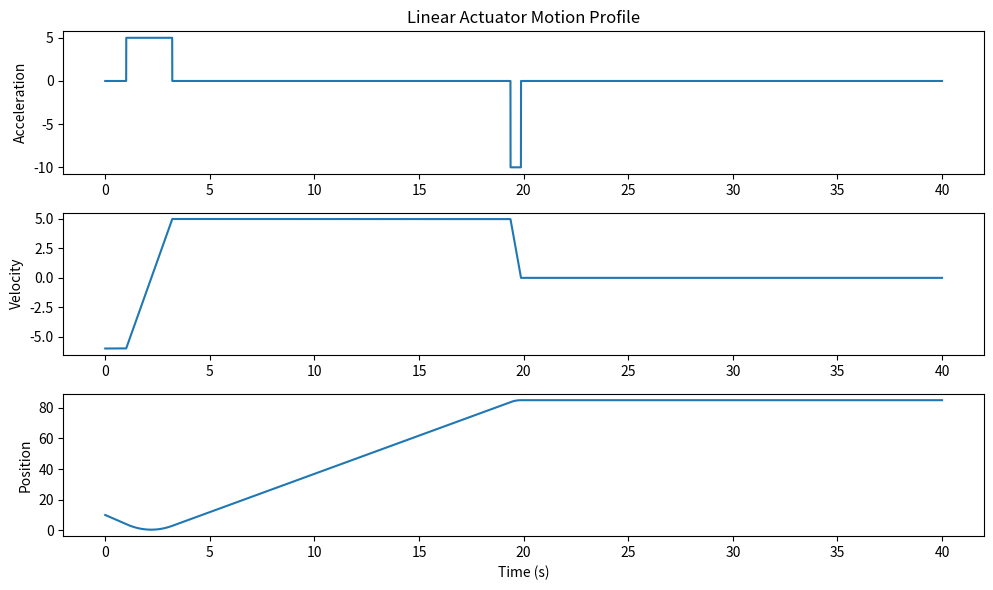

Python code for this plot:
from matplotlib import pyplot as plt
import numpy as np
from math import sqrt

class LinearActuatorSimulator:

    @staticmethod
    def generate_motion_profile(
        user_acceleration,
        user_goal_position,
        user_velocity,
        user_deceleration,
        initial_position,
        initial_velocity,
        ):

      # Ignore signs of user input
        user_acceleration = abs(user_acceleration)
        # user_goal_position = abs(user_goal_position)
        user_velocity = abs(user_velocity)
        user_deceleration = abs(user_deceleration)
        
        sign = 1
        sign_2 = 1

      # If initial velocity is greater than user velocity, start out decelerating
        if initial_velocity > user_velocity:
            user_acceleration = -user_deceleration

      # Calculate relative values
        relative_goal_position = user_goal_position - initial_position
        relative_user_velocity = user_velocity - initial_velocity

      # Calculate time and distances to extremes
        time_to_max_velocity = relative_user_velocity / user_acceleration
        distance_to_max_velocity = 0.5 * user_acceleration * time_to_max_velocity ** 2 + initial_velocity * time_to_max_velocity

        time_to_no_velocity = user_velocity / user_deceleration
        distance_to_no_velocity = 0.5 * user_deceleration * time_to_no_velocity ** 2

      # Validate User Input is physically possible
        valid = LinearActuatorSimulator.validate_input(
            user_acceleration,
            user_deceleration,
            user_velocity,
            relative_goal_position,
            initial_velocity,
            )
        if not valid:
            print('Not a valid movement')
            return [0,0,0,0], [0,0,0,0]

        if initial_position < user_goal_position:
            # Handle Triangle Motion Profile if necessary
            if distance_to_max_velocity + distance_to_no_velocity > relative_goal_position:
                time_to_max_velocity, time_to_no_velocity = LinearActuatorSimulator.triangle_profile(
                    user_acceleration, 
                    user_deceleration, 
                    initial_velocity, 
                    relative_goal_position)
              
                const_v_time = 0
                time_under_initial = initial_velocity / user_deceleration
            # If not calculate time with no accel
            else:
                const_v_time = abs((relative_goal_position
                                - (distance_to_no_velocity
                                + distance_to_max_velocity)) / user_velocity)
                time_under_initial = 0
                
        else:
            time_under_initial = 0
            sign_2 = -1
            sign = -1
            relative_goal_position = abs(relative_goal_position)
          
            if initial_velocity < -user_velocity and initial_velocity < 0:
                user_deceleration = user_acceleration
                time_to_max_velocity = (abs(initial_velocity) - user_velocity) / user_acceleration
                time_to_no_velocity = user_velocity / user_acceleration
                distance_to_max_velocity = abs(0.5 * -user_acceleration * time_to_max_velocity ** 2 - initial_velocity * time_to_max_velocity)
                distance_to_no_velocity = abs(0.5 * -user_acceleration * time_to_no_velocity ** 2)
                const_v_time = abs((relative_goal_position - distance_to_max_velocity - distance_to_no_velocity) / user_velocity)
            
            elif initial_velocity > -user_velocity and initial_velocity < 0:
                time_to_max_velocity = abs((user_velocity + initial_velocity)/ user_deceleration)
                time_to_no_velocity = user_velocity / user_acceleration
                distance_to_max_velocity = 0.5 * user_deceleration * time_to_max_velocity ** 2 + abs(initial_velocity) * time_to_max_velocity
                distance_to_no_velocity = 0.5 * user_acceleration * time_to_no_velocity ** 2
                user_deceleration, user_acceleration = user_acceleration, -user_deceleration
                const_v_time = abs((initial_position - user_goal_position - distance_to_max_velocity - distance_to_no_velocity) / user_velocity)

            elif initial_velocity < user_velocity and initial_velocity > 0:
                user_deceleration, user_acceleration = user_acceleration, user_deceleration
                time_to_max_below = abs(initial_velocity) / user_acceleration
                time_to_max_above = user_velocity / user_acceleration
                time_to_max_velocity = time_to_max_below + time_to_max_above
                time_to_no_velocity = user_velocity / user_deceleration
                distance_to_max_velocity = 0.5 * user_acceleration * time_to_max_above ** 2 - 0.5 * user_acceleration * time_to_max_below ** 2
                distance_to_no_velocity = 0.5 * user_deceleration * time_to_no_velocity ** 2
                sign_2 = 1
                const_v_time = abs((abs(user_goal_position - initial_position) - distance_to_max_velocity - distance_to_no_velocity) / user_velocity)  

            elif initial_velocity > user_velocity and initial_velocity > 0:
                user_acceleration = -user_deceleration
                time_to_max_velocity = (abs(initial_velocity) + user_velocity) / user_deceleration
                time_to_no_velocity = user_velocity / user_deceleration
                distance_to_max_velocity = 0.5 * user_deceleration * time_to_max_velocity ** 2 - initial_velocity * time_to_max_velocity
                distance_to_no_velocity = 0.5 * user_deceleration * time_to_no_velocity ** 2
                const_v_time = abs((initial_position - user_goal_position - distance_to_max_velocity - distance_to_no_velocity) / user_velocity)
                
            # const_v_time = abs((relative_goal_position - distance_to_max_velocity - distance_to_no_velocity) / user_velocity)
                
            
            if distance_to_max_velocity + distance_to_no_velocity > relative_goal_position:
                time_to_max_velocity, time_to_no_velocity = LinearActuatorSimulator.triangle_profile(
                    user_acceleration, 
                    user_deceleration, 
                    -initial_velocity, 
                    relative_goal_position + 0.5 * user_deceleration * time_under_initial ** 2
                )
                time_under_initial = -initial_velocity / user_deceleration
                const_v_time = 0
            
        total_time = time_to_no_velocity + time_to_max_velocity + const_v_time + time_under_initial
        time_array = [0, time_to_max_velocity, time_to_max_velocity + const_v_time, total_time]
        accelerations = [sign_2*sign*user_acceleration, 0, sign*-user_deceleration, 0]

        return time_array, accelerations

    @staticmethod
    def validate_input(
        user_acceleration,
        user_deceleration,
        user_velocity,
        relative_goal_position,
        initial_velocity,
        ):
        
        if user_acceleration == 0 or user_deceleration == 0:
            print('Acceleration and Deceleration must be greater than 0')
            return False
        if user_velocity == 0:
            print('Velocity must be greater than 0')
            return False
        if abs(relative_goal_position) < 0.5 * user_deceleration * (initial_velocity/user_deceleration) ** 2:
            print('Goal position is too close to the initial position')
            # return False
        return True

    @staticmethod
    def triangle_profile(user_acceleration, user_deceleration, initial_velocity, relative_goal_position):
        numerator = ((sqrt(user_deceleration * (user_acceleration + user_deceleration)
                                * (2 * user_acceleration * relative_goal_position + initial_velocity**2))
                                - user_acceleration * initial_velocity - user_deceleration * initial_velocity))
                                   
        time_to_max_velocity = numerator / (user_acceleration * (user_acceleration + user_deceleration))
        time_to_no_velocity = numerator / (user_deceleration * (user_deceleration + user_acceleration))
        
        return time_to_max_velocity, time_to_no_velocity

class Operations:

    def __init__(self, initial_velocity, initial_position):
        self.last_value = 0
        self.last_acceleration = 0
        self.current_velocity = initial_velocity
        self.current_position = initial_position

    def step(self, acceleration, t):
        # RK2 > Predict-Correct > Verlet > Euler
        deltatime = t - self.last_value
        self.current_velocity += self.last_acceleration * deltatime
        self.current_position += self.current_velocity * deltatime + 0.5 * acceleration * deltatime**2
        self.last_value = t
        self.last_acceleration = acceleration
        return self.current_position, self.current_velocity

def plot_data(
    discretized_times,
    positions,
    velocities,
    discretized_accel,
    ):

    plt.figure(figsize=(10, 6))
    plt.subplot(3, 1, 3)
    
    plt.plot(discretized_times, positions, label='Position')
    plt.xlabel('Time (s)')
    plt.ylabel('Position')

    plt.subplot(3, 1, 2)
    plt.plot(discretized_times, velocities, label='Velocity')
    plt.ylabel('Velocity')

    plt.subplot(3, 1, 1)
    plt.plot(discretized_times, discretized_accel,
    label='Acceleration')
    plt.title('Linear Actuator Motion Profile')
    plt.ylabel('Acceleration')

    plt.tight_layout()
    plt.show()


def simulate(
    sim_total_time,
    initial_position,
    initial_velocity,
    ):
    
    sim_time_array = np.arange(0, sim_total_time, 1/sample_rate)
    sim_accelerations = np.zeros_like(sim_time_array)
    sim_positions = np.zeros_like(sim_time_array)
    sim_velocities = np.zeros_like(sim_time_array)

    Motor1 = Operations(initial_velocity, initial_position)

    # Time : (user_accel, user_goal_pos, user_velocity, user_decel)
    move_commands = {1: (5, 85, 5, 10),
                     80: (2, -110, 15, 4)}

    command_time = list(move_commands.keys())
    j = 0

    for (i, t) in enumerate(sim_time_array):
        if j < len(command_time) and t > command_time[j] - 1 / (2 * sample_rate) and t < command_time[j] + 1 / (2 * sample_rate):
            continuous_time_array, continuous_accelerations = LinearActuatorSimulator.generate_motion_profile(
                *move_commands[command_time[j]],
                sim_positions[i - 1],
                sim_velocities[i - 1])

            continuous_time_array += t
            j += 1

            for k in range(3):
                indices = np.where((sim_time_array > continuous_time_array[k]) 
                                   & (sim_time_array < continuous_time_array[k + 1]))[0]
                sim_accelerations[indices] = continuous_accelerations[k]

        sim_positions[i], sim_velocities[i] = Motor1.step(sim_accelerations[i], t)

    print(sim_accelerations[-1])
    print(sim_velocities[-1])
    print(sim_positions[-1])

    plot_data(sim_time_array, sim_positions, sim_velocities, sim_accelerations)


def main():
    # (sim_total_time, initial_position, initial_velocity)
    simulate(40, 10, -6)

sample_rate = 10000.0
main()

  # FUNCTION CALL
  # time_array, accelerations = LinearActuatorSimulator.generate_motion_profile(
  #     user_acceleration = 3,
  #     user_goal_position = 20,
  #     user_velocity = 15,
  #     user_deceleration = 10,
  #     initial_position = 0,
  #     initial_velocity = 20,
  # )
